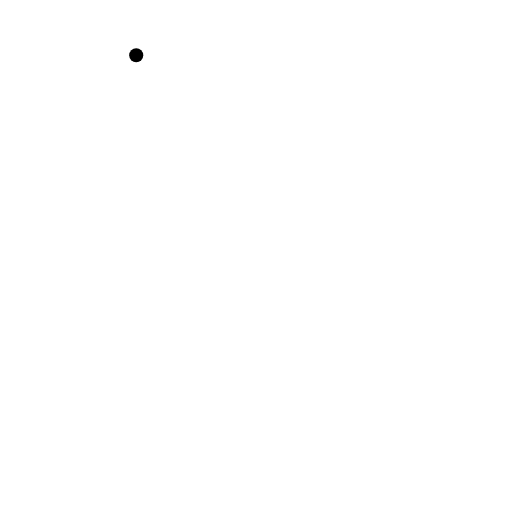
t = 0.00 s
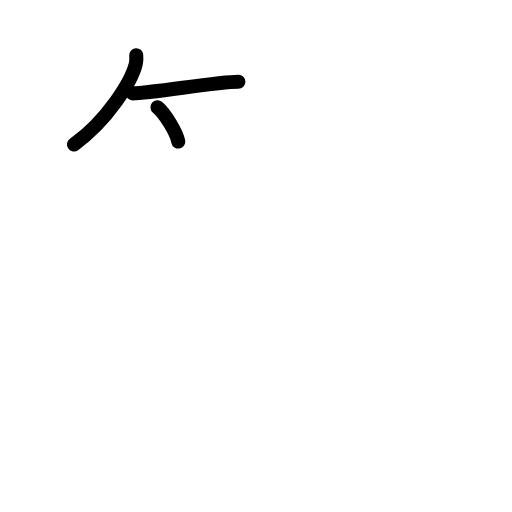
t = 2.80 s
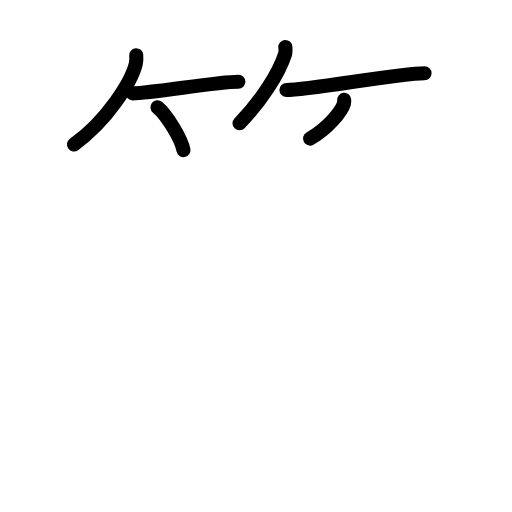
t = 5.60 s
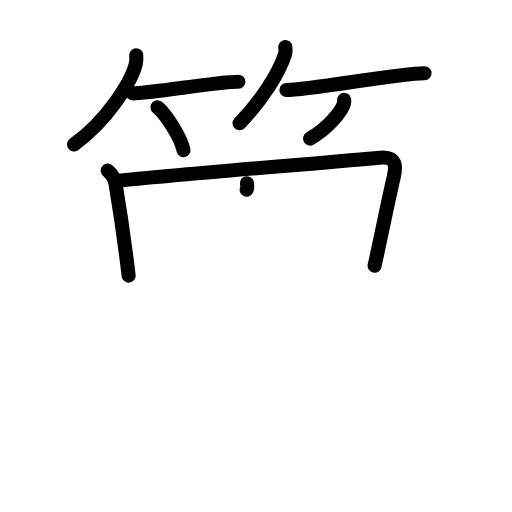
t = 8.40 s
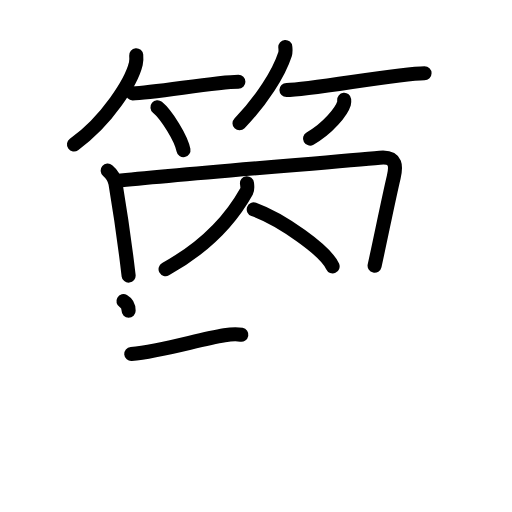
t = 11.20 s
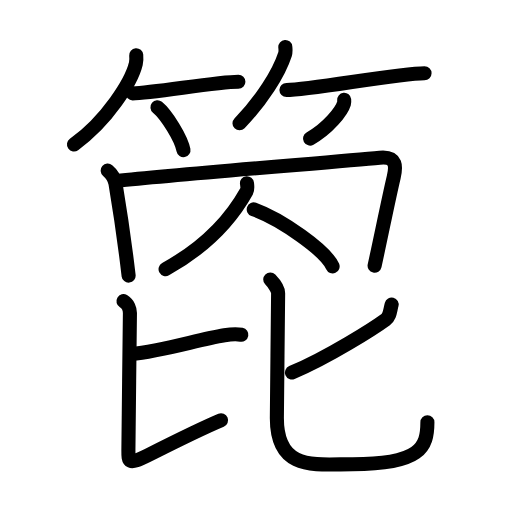
t = 14.00 s

The animated SVG that drew these frames (rendered in a browser with its animation timeline set to each time). Animation: 42 SMIL elements (animate=42); one cycle of 14.00 s.

<?xml version="1.0" encoding="UTF-8"?>
<!--
AniKanjiVG is licensed by CC-BY-SA Paul C. Sommerhoff (https://bitbucket.org/sommerhoff/anikanjivg).
AniKanjiVG uses KanjiVG which is licensed by CC-BY-SA Ulrich Apel (http://kanjivg.tagaini.net).
See also http://creativecommons.org/licenses/by-sa/3.0/
-->
<svg xmlns:kvg='http://kanjivg.tagaini.net' xmlns='http://www.w3.org/2000/svg' width='109' height='109' viewBox='0 0 109 109' style='fill:none;stroke:#000000;stroke-width:3;stroke-linecap:round;stroke-linejoin:round;' id="kvg:kanji_07b86"><g id="kvg:07b86" kvg:element="箆"><g id="kvg:07b86-g1" kvg:element="竹" kvg:variant="true" kvg:position="top" kvg:radical="general"><g id="kvg:07b86-g2" kvg:position="left"><path id="kvg:07b86-s1" kvg:type="㇒" d="M29,11.75c0.04,0.45,0.08,1.16-0.08,1.8c-0.9,3.79-6.08,12.11-13.17,17.2"><animate attributeName="d" begin="0.0s" dur="0.5s" from="M29,11.75C29,11.75,29,11.75,29,11.75" to="M29,11.75c0.04,0.45,0.08,1.16-0.08,1.8" />
<animate attributeName="d" begin="0.5s" dur="0.5s" from="M29,11.75c0.04,0.45,0.08,1.16-0.08,1.8c0,0,0,0,0,0,0" to="M29,11.75c0.04,0.45,0.08,1.16-0.08,1.8c-0.9,3.79-6.08,12.11-13.17,17.2" />
</path>
<path id="kvg:07b86-s2" kvg:type="㇐b" d="M28.23,19.88c4.22,0,17.78-2.47,22.52-2.47"><animate attributeName="d" begin="1.0s" dur="1.0s" from="M28.23,19.88C28.23,19.88,28.23,19.88,28.23,19.88" to="M28.23,19.88c4.22,0,17.78-2.47,22.52-2.47" />
<animate attributeName="d" begin="0s" dur="1.0s" from="M-100,-100" to="M-100,-100" />
</path>
<path id="kvg:07b86-s3" kvg:type="㇔/㇑" d="M33.52,22.83c1.96,1.61,5.05,6.63,5.54,9.13"><animate attributeName="d" begin="2.0s" dur="1.0s" from="M33.52,22.83C33.52,22.83,33.52,22.83,33.52,22.83" to="M33.52,22.83c1.96,1.61,5.05,6.63,5.54,9.13" />
<animate attributeName="d" begin="0s" dur="2.0s" from="M-100,-100" to="M-100,-100" />
</path>
</g>
<g id="kvg:07b86-g3" kvg:position="right"><path id="kvg:07b86-s4" kvg:type="㇒" d="M60.74,10c0.03,0.38,0.12,1-0.06,1.54c-1.3,4.02-4.91,9.77-9.69,14.71"><animate attributeName="d" begin="3.0s" dur="0.5s" from="M60.74,10C60.74,10,60.74,10,60.74,10" to="M60.74,10c0.03,0.38,0.12,1-0.06,1.54" />
<animate attributeName="d" begin="3.5s" dur="0.5s" from="M60.74,10c0.03,0.38,0.12,1-0.06,1.54c0,0,0,0,0,0,0" to="M60.74,10c0.03,0.38,0.12,1-0.06,1.54c-1.3,4.02-4.91,9.77-9.69,14.71" />
<animate attributeName="d" begin="0s" dur="3.0s" from="M-100,-100" to="M-100,-100" />
</path>
<path id="kvg:07b86-s5" kvg:type="㇐b" d="M60.98,19.16c5.08,0,23.69-3.57,29.4-3.57"><animate attributeName="d" begin="4.0s" dur="1.0s" from="M60.98,19.16C60.98,19.16,60.98,19.16,60.98,19.16" to="M60.98,19.16c5.08,0,23.69-3.57,29.4-3.57" />
<animate attributeName="d" begin="0s" dur="4.0s" from="M-100,-100" to="M-100,-100" />
</path>
<path id="kvg:07b86-s6" kvg:type="㇒/㇚" d="M73.27,21.25c0.02,0.19,0.04,0.5-0.04,0.78c-0.5,1.65-3.34,5.26-7.23,7.47"><animate attributeName="d" begin="5.0s" dur="0.5s" from="M73.27,21.25C73.27,21.25,73.27,21.25,73.27,21.25" to="M73.27,21.25c0.02,0.19,0.04,0.5-0.04,0.78" />
<animate attributeName="d" begin="5.5s" dur="0.5s" from="M73.27,21.25c0.02,0.19,0.04,0.5-0.04,0.78c0,0,0,0,0,0,0" to="M73.27,21.25c0.02,0.19,0.04,0.5-0.04,0.78c-0.5,1.65-3.34,5.26-7.23,7.47" />
<animate attributeName="d" begin="0s" dur="5.0s" from="M-100,-100" to="M-100,-100" />
</path>
</g>
</g>
<g id="kvg:07b86-g4" kvg:position="bottom"><path id="kvg:07b86-s7" kvg:type="㇑" d="M22.93,36.31c0.88,0.74,1.49,1.81,1.66,2.79c1.19,7.11,2.16,14.15,2.79,19.57"><animate attributeName="d" begin="6.0s" dur="0.5s" from="M22.93,36.31C22.93,36.31,22.93,36.31,22.93,36.31" to="M22.93,36.31c0.88,0.74,1.49,1.81,1.66,2.79" />
<animate attributeName="d" begin="6.5s" dur="0.5s" from="M22.93,36.31c0.88,0.74,1.49,1.81,1.66,2.79c0,0,0,0,0,0,0" to="M22.93,36.31c0.88,0.74,1.49,1.81,1.66,2.79c1.19,7.11,2.16,14.15,2.79,19.57" />
<animate attributeName="d" begin="0s" dur="6.0s" from="M-100,-100" to="M-100,-100" />
</path>
<path id="kvg:07b86-s8" kvg:type="㇕" d="M24.81,38.52C38.15,37.09,71,34.5,80.85,33.57c3.75-0.35,3.46,2.08,2.96,4.17c-1.07,4.51-2.57,12.01-4.06,18.83"><animate attributeName="d" begin="7.0s" dur="0.3333333333333333s" from="M24.81,38.52C24.81,38.52,24.81,38.52,24.81,38.52" to="M24.81,38.52C38.15,37.09,71,34.5,80.85,33.57" />
<animate attributeName="d" begin="7.333333333333333s" dur="0.3333333333333333s" from="M24.81,38.52C38.15,37.09,71,34.5,80.85,33.57c0,0,0,0,0,0,0" to="M24.81,38.52C38.15,37.09,71,34.5,80.85,33.57c3.75-0.35,3.46,2.08,2.96,4.17" />
<animate attributeName="d" begin="7.666666666666667s" dur="0.3333333333333333s" from="M24.81,38.52C38.15,37.09,71,34.5,80.85,33.57c3.75-0.35,3.46,2.08,2.96,4.17c0,0,0,0,0,0,0" to="M24.81,38.52C38.15,37.09,71,34.5,80.85,33.57c3.75-0.35,3.46,2.08,2.96,4.17c-1.07,4.51-2.57,12.01-4.06,18.83" />
<animate attributeName="d" begin="0s" dur="7.0s" from="M-100,-100" to="M-100,-100" />
</path>
<path id="kvg:07b86-s9" kvg:type="㇒" d="M52.58,39c0.05,0.43,0.18,1.24-0.09,1.73c-3.39,6.08-8.4,11.66-17.24,16.56"><animate attributeName="d" begin="8.0s" dur="0.5s" from="M52.58,39C52.58,39,52.58,39,52.58,39" to="M52.58,39c0.05,0.43,0.18,1.24-0.09,1.73" />
<animate attributeName="d" begin="8.5s" dur="0.5s" from="M52.58,39c0.05,0.43,0.18,1.24-0.09,1.73c0,0,0,0,0,0,0" to="M52.58,39c0.05,0.43,0.18,1.24-0.09,1.73c-3.39,6.08-8.4,11.66-17.24,16.56" />
<animate attributeName="d" begin="0s" dur="8.0s" from="M-100,-100" to="M-100,-100" />
</path>
<path id="kvg:07b86-s10" kvg:type="㇏" d="M54.02,44.58c5.93,2.14,15.31,8.8,16.79,12.13"><animate attributeName="d" begin="9.0s" dur="1.0s" from="M54.02,44.58C54.02,44.58,54.02,44.58,54.02,44.58" to="M54.02,44.58c5.93,2.14,15.31,8.8,16.79,12.13" />
<animate attributeName="d" begin="0s" dur="9.0s" from="M-100,-100" to="M-100,-100" />
</path>
<g id="kvg:07b86-g5" kvg:element="比"><g id="kvg:07b86-g6" kvg:position="left"><path id="kvg:07b86-s11" kvg:type="㇐b" d="M27.94,75.35c6.55-0.56,14.13-3.03,19.84-3.97c1.68-0.28,2.74-0.27,3.6-0.11"><animate attributeName="d" begin="10.0s" dur="0.5s" from="M27.94,75.35C27.94,75.35,27.94,75.35,27.94,75.35" to="M27.94,75.35c6.55-0.56,14.13-3.03,19.84-3.97" />
<animate attributeName="d" begin="10.5s" dur="0.5s" from="M27.94,75.35c6.55-0.56,14.13-3.03,19.84-3.97c0,0,0,0,0,0,0" to="M27.94,75.35c6.55-0.56,14.13-3.03,19.84-3.97c1.68-0.28,2.74-0.27,3.6-0.11" />
<animate attributeName="d" begin="0s" dur="10.0s" from="M-100,-100" to="M-100,-100" />
</path>
<path id="kvg:07b86-s12" kvg:type="㇙" d="M26.28,64.12c1.01,0.59,1.38,1.72,1.38,2.54c0,2.22-0.32,25.17-0.32,28.63c0,2.91-0.36,3.89,4.06,1.67c5.86-2.95,11.36-5.7,15.66-7.5"><animate attributeName="d" begin="11.0s" dur="0.25s" from="M26.28,64.12C26.28,64.12,26.28,64.12,26.28,64.12" to="M26.28,64.12c1.01,0.59,1.38,1.72,1.38,2.54" />
<animate attributeName="d" begin="11.25s" dur="0.25s" from="M26.28,64.12c1.01,0.59,1.38,1.72,1.38,2.54c0,0,0,0,0,0,0" to="M26.28,64.12c1.01,0.59,1.38,1.72,1.38,2.54c0,2.22-0.32,25.17-0.32,28.63" />
<animate attributeName="d" begin="11.5s" dur="0.25s" from="M26.28,64.12c1.01,0.59,1.38,1.72,1.38,2.54c0,2.22-0.32,25.17-0.32,28.63c0,0,0,0,0,0,0" to="M26.28,64.12c1.01,0.59,1.38,1.72,1.38,2.54c0,2.22-0.32,25.17-0.32,28.63c0,2.91-0.36,3.89,4.06,1.67" />
<animate attributeName="d" begin="11.75s" dur="0.25s" from="M26.28,64.12c1.01,0.59,1.38,1.72,1.38,2.54c0,2.22-0.32,25.17-0.32,28.63c0,2.91-0.36,3.89,4.06,1.67c0,0,0,0,0,0,0" to="M26.28,64.12c1.01,0.59,1.38,1.72,1.38,2.54c0,2.22-0.32,25.17-0.32,28.63c0,2.91-0.36,3.89,4.06,1.67c5.86-2.95,11.36-5.7,15.66-7.5" />
<animate attributeName="d" begin="0s" dur="11.0s" from="M-100,-100" to="M-100,-100" />
</path>
</g>
<g id="kvg:07b86-g7" kvg:element="匕" kvg:position="right"><path id="kvg:07b86-s13" kvg:type="㇒" d="M83.38,64.83c-0.38,1.42-0.35,2.52-1.27,3.2c-2.36,1.72-12.07,7.96-19.96,11.28"><animate attributeName="d" begin="12.0s" dur="0.5s" from="M83.38,64.83C83.38,64.83,83.38,64.83,83.38,64.83" to="M83.38,64.83c-0.38,1.42-0.35,2.52-1.27,3.2" />
<animate attributeName="d" begin="12.5s" dur="0.5s" from="M83.38,64.83c-0.38,1.42-0.35,2.52-1.27,3.2c0,0,0,0,0,0,0" to="M83.38,64.83c-0.38,1.42-0.35,2.52-1.27,3.2c-2.36,1.72-12.07,7.96-19.96,11.28" />
<animate attributeName="d" begin="0s" dur="12.0s" from="M-100,-100" to="M-100,-100" />
</path>
<path id="kvg:07b86-s14" kvg:type="㇟" d="M57.53,59.5c0.72,0.75,1.68,2.12,1.68,2.91c0,2.08-0.27,24.13-0.27,26.58c0,11.41,8.23,9.83,16.14,9.83c14.42,0,15.91-3.58,15.91-8.93"><animate attributeName="d" begin="13.0s" dur="0.25s" from="M57.53,59.5C57.53,59.5,57.53,59.5,57.53,59.5" to="M57.53,59.5c0.72,0.75,1.68,2.12,1.68,2.91" />
<animate attributeName="d" begin="13.25s" dur="0.25s" from="M57.53,59.5c0.72,0.75,1.68,2.12,1.68,2.91c0,0,0,0,0,0,0" to="M57.53,59.5c0.72,0.75,1.68,2.12,1.68,2.91c0,2.08-0.27,24.13-0.27,26.58" />
<animate attributeName="d" begin="13.5s" dur="0.25s" from="M57.53,59.5c0.72,0.75,1.68,2.12,1.68,2.91c0,2.08-0.27,24.13-0.27,26.58c0,0,0,0,0,0,0" to="M57.53,59.5c0.72,0.75,1.68,2.12,1.68,2.91c0,2.08-0.27,24.13-0.27,26.58c0,11.41,8.23,9.83,16.14,9.83" />
<animate attributeName="d" begin="13.75s" dur="0.25s" from="M57.53,59.5c0.72,0.75,1.68,2.12,1.68,2.91c0,2.08-0.27,24.13-0.27,26.58c0,11.41,8.23,9.83,16.14,9.83c0,0,0,0,0,0,0" to="M57.53,59.5c0.72,0.75,1.68,2.12,1.68,2.91c0,2.08-0.27,24.13-0.27,26.58c0,11.41,8.23,9.83,16.14,9.83c14.42,0,15.91-3.58,15.91-8.93" />
<animate attributeName="d" begin="0s" dur="13.0s" from="M-100,-100" to="M-100,-100" />
</path>
</g>
</g>
</g>
</g>
</svg>
